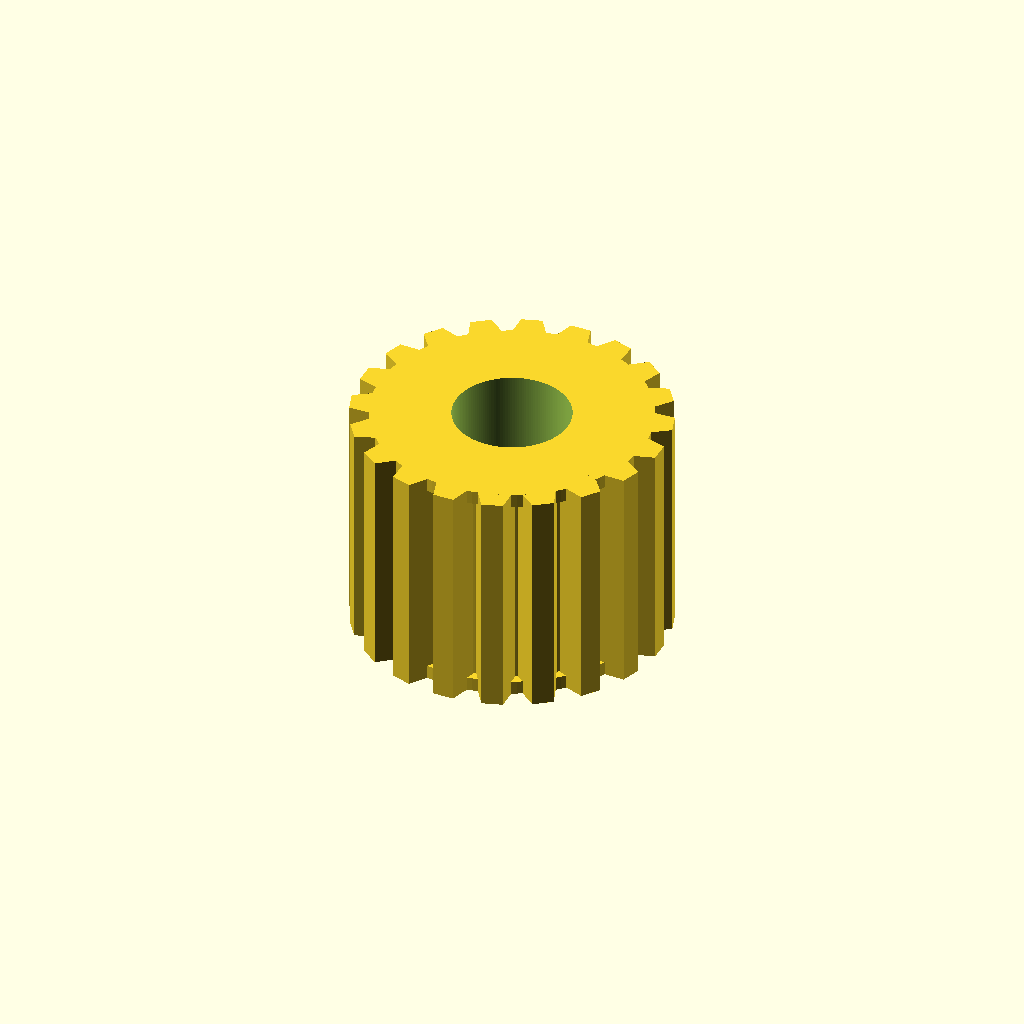
Cell 1: rendered with the file's own defaults.
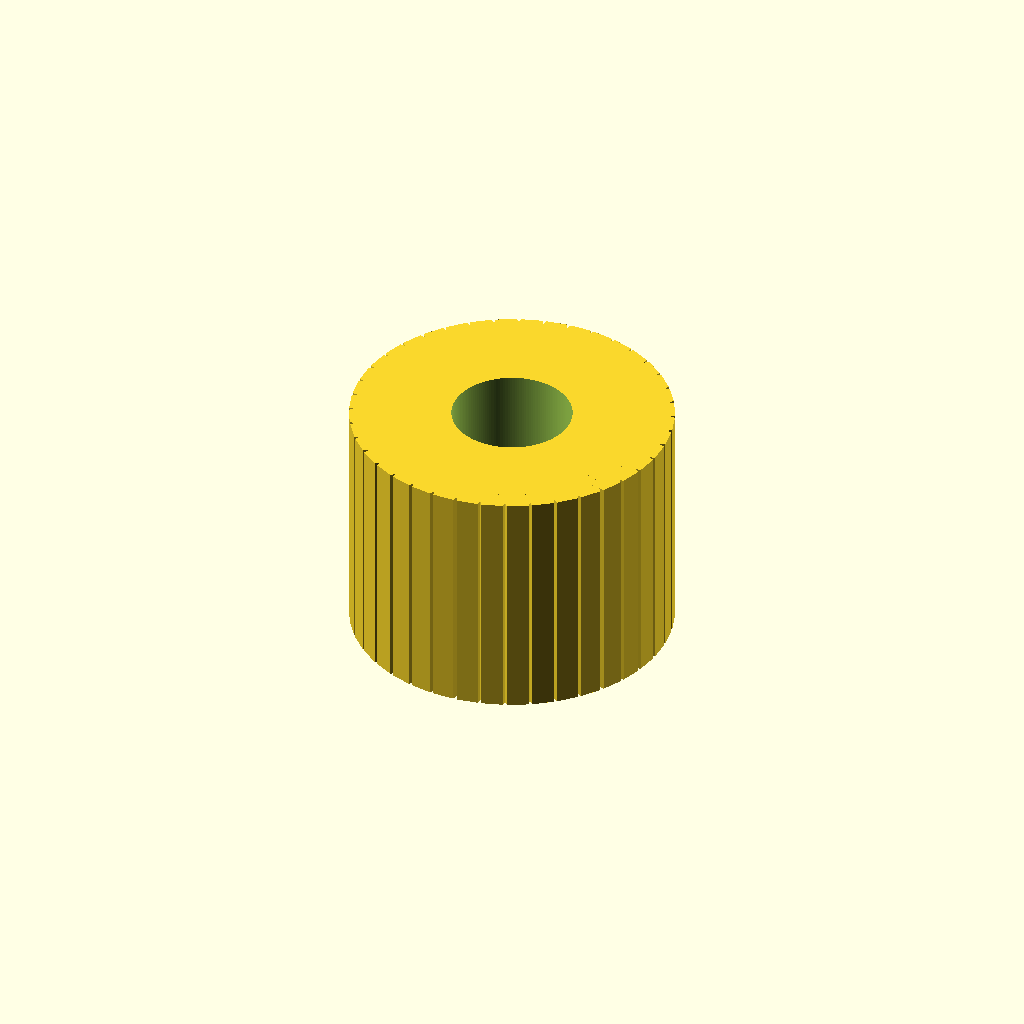
Cell 2: the same model with teeth = 40.
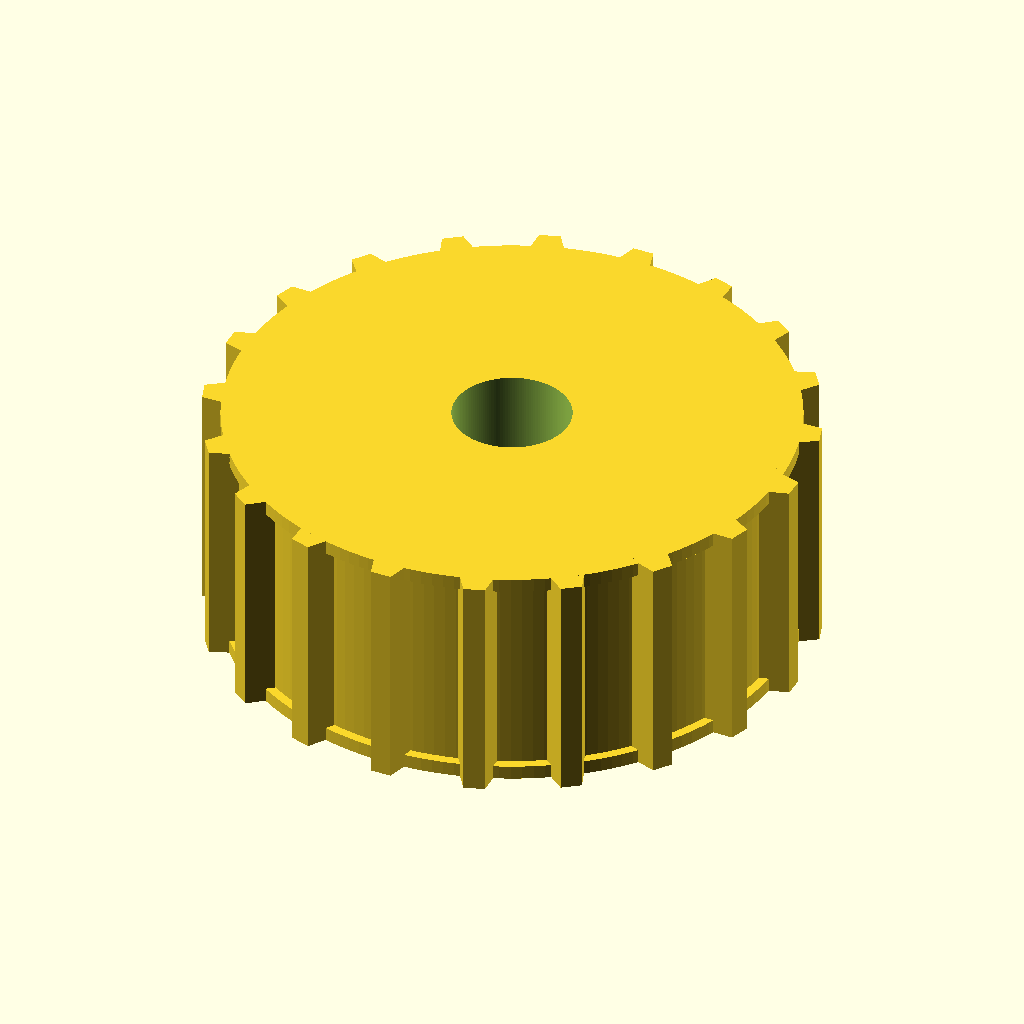
Cell 3: the same model with pitch_d = 24.44.
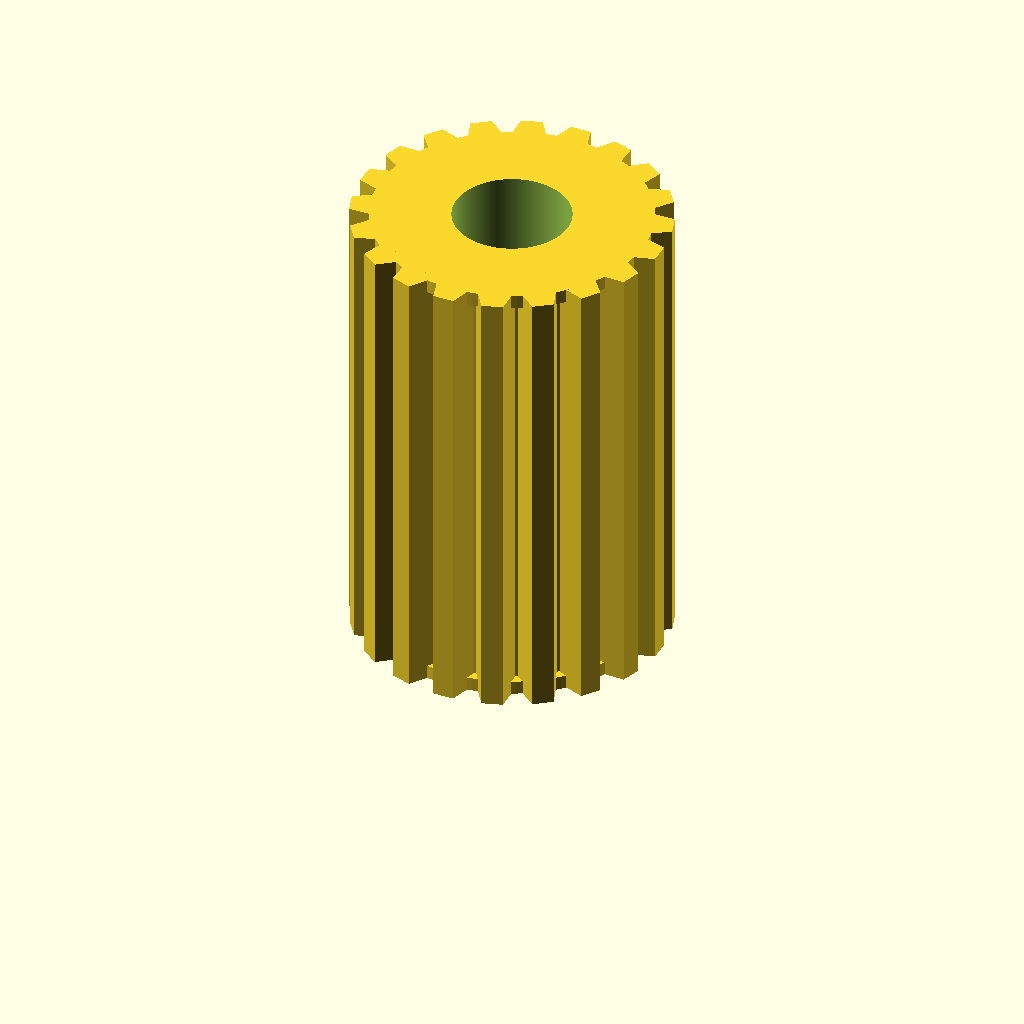
Cell 4 — pulley_width set to 20, the other parameters unchanged.
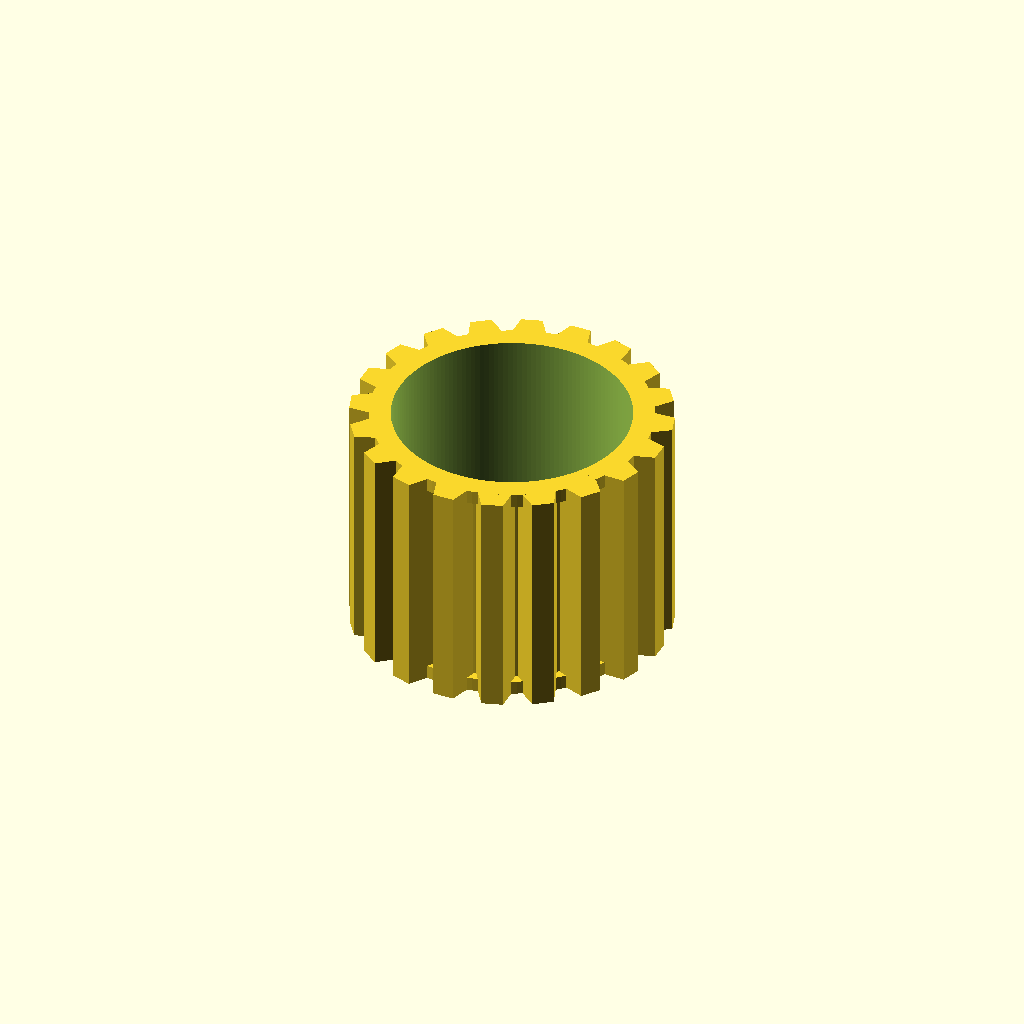
Cell 5 — bore_d set to 10, the other parameters unchanged.
One fixed orthographic camera (rotation 55°, 0°, 25°; colour scheme Cornfield) for every cell.
The OpenSCAD source (additional_study/matched_effort/results/direct_repair/scad/pulley__GT2x20_toothed_idler.scad):
$fn=160;

// Timing pulley parameters
teeth = 20;
pitch_d = 12.22;          // mm
pitch = PI * pitch_d / teeth;

pulley_width = 10;        // mm
hub_d = 16;               // mm (outer diameter of pulley body)
bore_d = 5;               // mm (shaft bore)

tooth_height = 1.2;       // mm radial height above body
tooth_tip_width = 0.9;    // mm tangential width at tip
tooth_root_width = 1.6;   // mm tangential width at root

// Derived
pitch_r = pitch_d/2;
body_r = pitch_r - 0.6;   // place pitch circle slightly above body
outer_r = body_r + tooth_height;

module tooth2d() {
    // Simple trapezoidal tooth profile in XY, centered on +X axis
    // Root at x=body_r, tip at x=outer_r
    polygon(points=[
        [body_r, -tooth_root_width/2],
        [body_r,  tooth_root_width/2],
        [outer_r,  tooth_tip_width/2],
        [outer_r, -tooth_tip_width/2]
    ]);
}

module pulley() {
    difference() {
        union() {
            // Main body
            cylinder(h=pulley_width, r=body_r, center=false);

            // Teeth
            for (i=[0:teeth-1]) {
                rotate([0,0,i*360/teeth])
                    linear_extrude(height=pulley_width, center=false)
                        tooth2d();
            }

            // Slight flanges (optional, subtle)
            flange_h = 0.6;
            flange_r = body_r + 0.4;
            translate([0,0,0]) cylinder(h=flange_h, r=flange_r);
            translate([0,0,pulley_width-flange_h]) cylinder(h=flange_h, r=flange_r);
        }

        // Bore
        translate([0,0,-1]) cylinder(h=pulley_width+2, r=bore_d/2);
    }
}

pulley();
Customizer parameters (derived from the source; name, type, default, range or options):
teeth: number, default 20
pitch_d: number, default 12.22
pulley_width: number, default 10
hub_d: number, default 16
bore_d: number, default 5
tooth_height: number, default 1.2
tooth_tip_width: number, default 0.9
tooth_root_width: number, default 1.6
